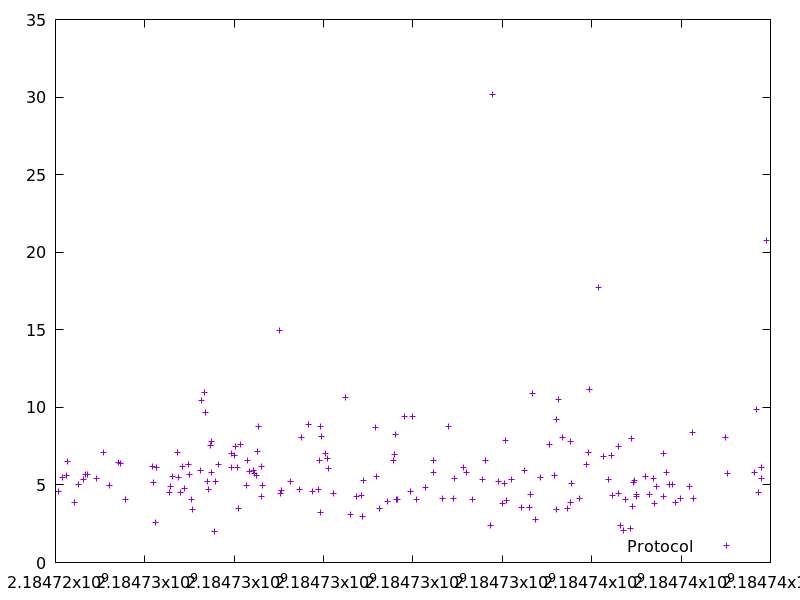

Data behind this chart, as committed beside it:
2184724056.522609, 4.567367
2184724168, 5.515
2184724248, 5.621
2184724262, 6.494
2184724424, 3.88
2184724514, 5.021
2184724621, 5.339
2184724667, 5.666
2184724708, 5.71
2184724923, 5.452
2184725083, 7.078
2184725199, 4.998
2184725416, 6.475
2184725454, 6.373
2184725565, 4.039
2184726159, 6.208
2184726198, 5.178
2184726229, 2.566
2184726254, 6.115
2184726553, 4.542
2184726571, 4.878
2184726620, 5.546
2184726736, 7.068
2184726744, 5.506
2184726802, 4.487
2184726845, 6.197
2184726887, 4.8
2184726978, 6.292
2184726998, 5.667
2184727035, 4.037
2184727066, 3.441
2184727235, 5.915
2184727261, 10.43
2184727330, 10.96
2184727355, 9.689
2184727400, 5.239
2184727436, 4.695
2184727467, 7.562
2184727482, 7.828
2184727488, 5.786
2184727562, 1.979
2184727585, 5.224
2184727654, 6.333
2184727928, 7.04
2184727936, 6.147
2184728006, 6.904
2184728026, 7.47
2184728065, 6.107
2184728100, 3.455
2184728143, 7.632
2184728280, 4.946
2184728299, 6.574
2184728348, 5.864
2184728429, 5.952
2184728443, 5.713
2184728503, 5.591
2184728512, 7.166
2184728553, 8.748
2184728603, 4.243
2184728615, 6.203
2184728635, 4.953
... 117 more rows
